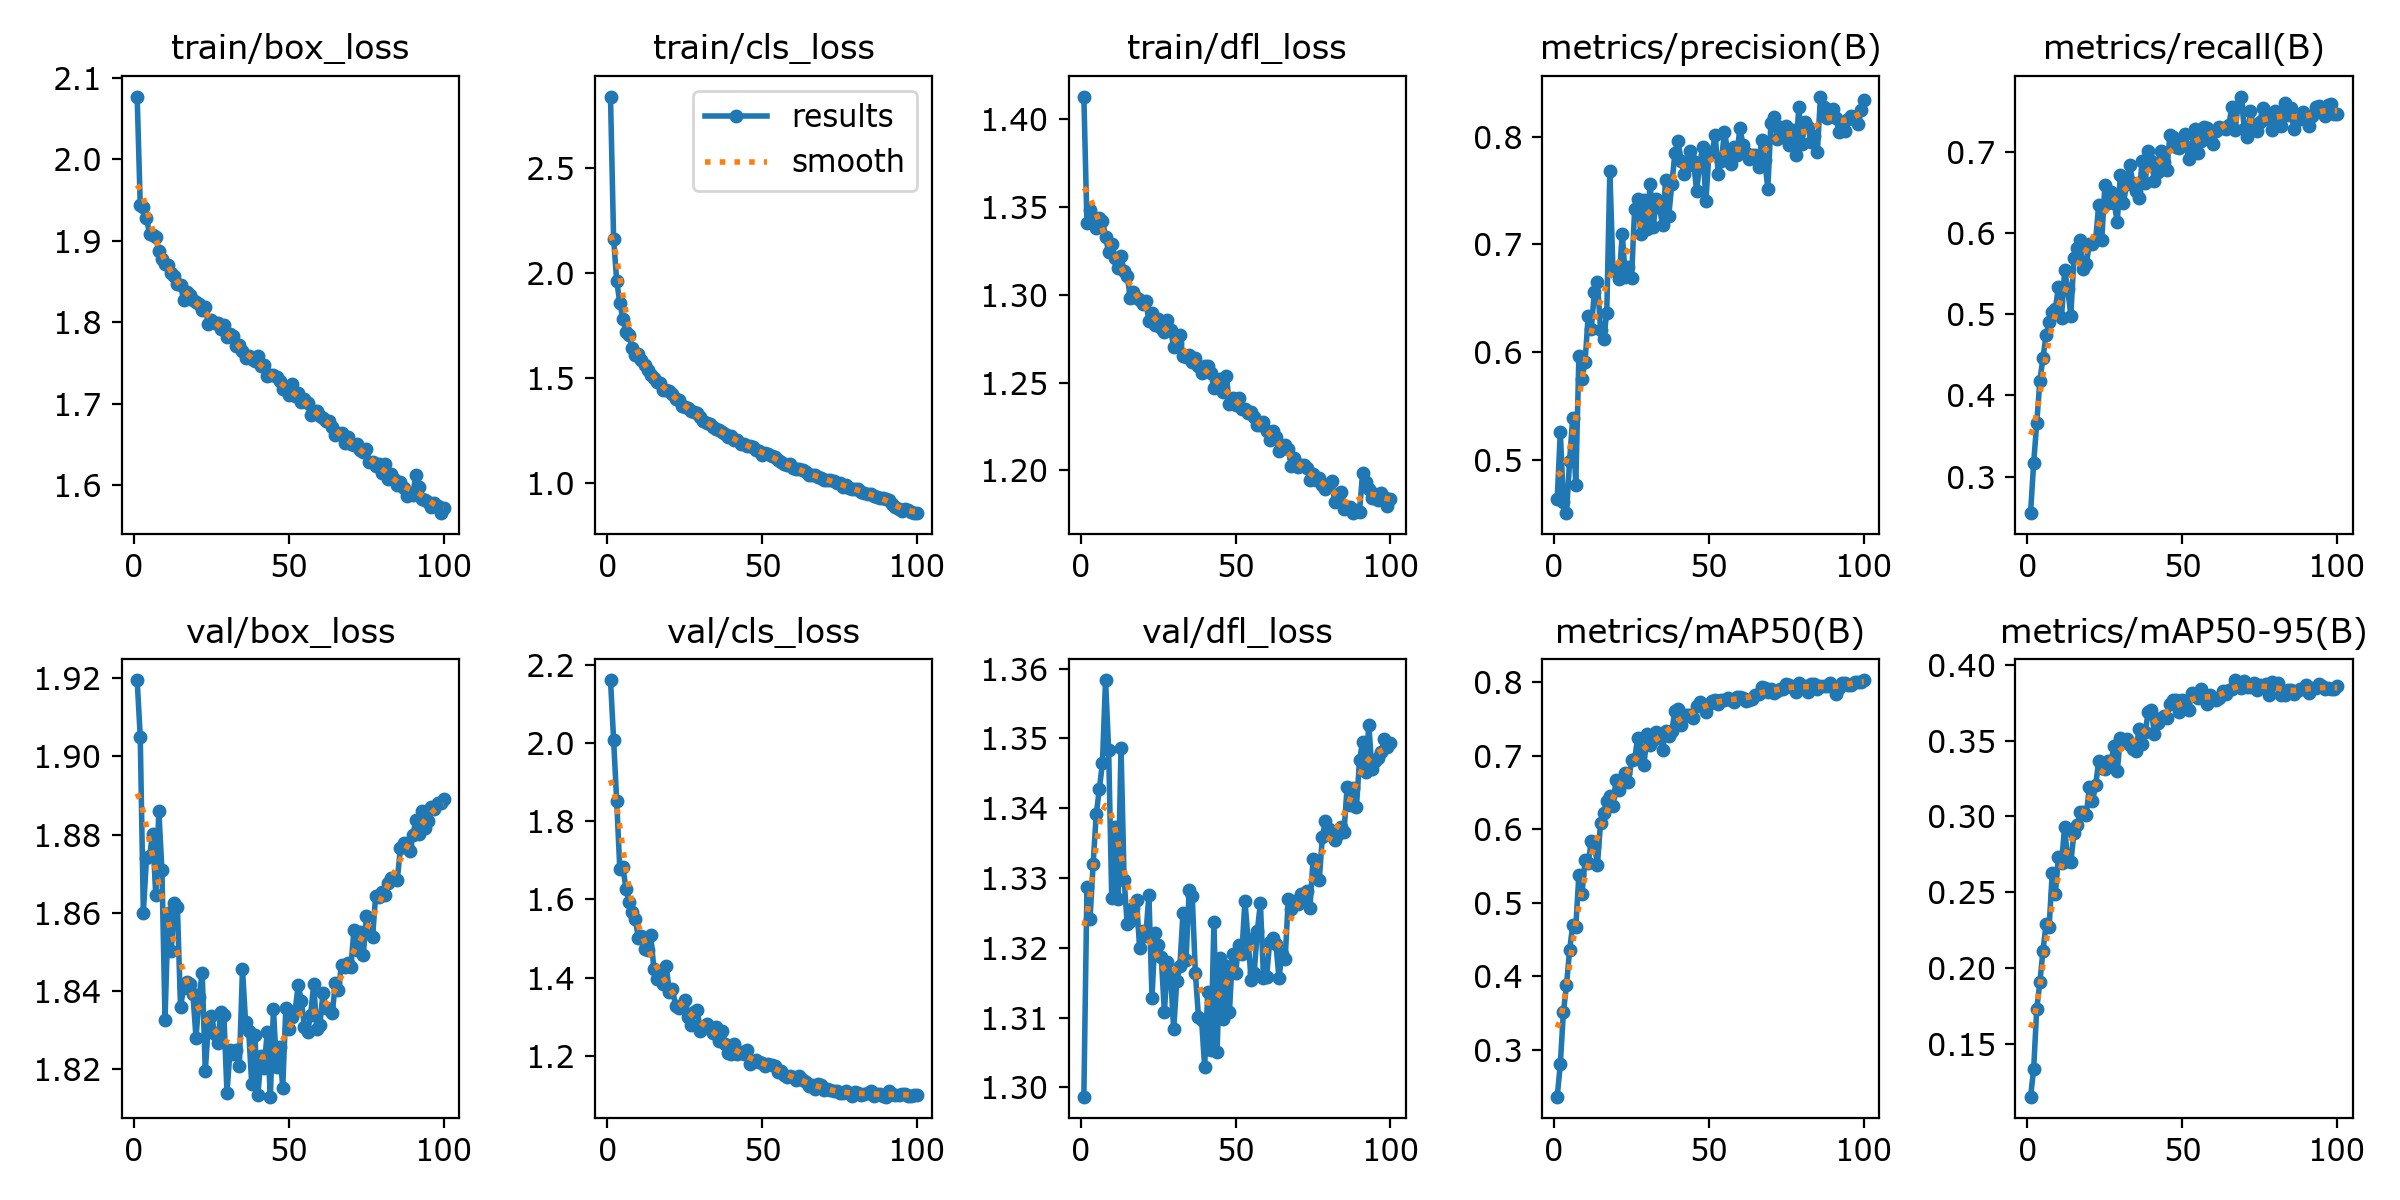

The file beside this chart, header and first rows:
epoch, time, train/box_loss, train/cls_loss, train/dfl_loss, metrics/precision(B), metrics/recall(B), metrics/mAP50(B), metrics/mAP50-95(B), val/box_loss, val/cls_loss, val/dfl_loss, lr/pg0, lr/pg1, lr/pg2
1, 336.7, 2.077, 2.843, 1.413, 0.4632, 0.2548, 0.2364, 0.1149, 1.92, 2.161, 1.299, 0.0002772, 0.0002772, 0.0002772
2, 661.5, 1.944, 2.165, 1.341, 0.5258, 0.3166, 0.2802, 0.133, 1.905, 2.009, 1.329, 0.0005493, 0.0005493, 0.0005493
3, 978.8, 1.942, 1.965, 1.348, 0.4606, 0.3659, 0.3516, 0.173, 1.86, 1.851, 1.324, 0.000816, 0.000816, 0.000816
4, 1299, 1.928, 1.86, 1.344, 0.4502, 0.4178, 0.388, 0.1903, 1.874, 1.679, 1.332, 0.0008083, 0.0008083, 0.0008083
5, 1614, 1.908, 1.785, 1.338, 0.4991, 0.446, 0.4354, 0.211, 1.875, 1.683, 1.339, 0.0008, 0.0008, 0.0008
6, 1923, 1.907, 1.721, 1.344, 0.5385, 0.4739, 0.4694, 0.2288, 1.88, 1.626, 1.343, 0.0007918, 0.0007918, 0.0007918
7, 2233, 1.905, 1.709, 1.342, 0.4762, 0.4908, 0.4668, 0.2271, 1.865, 1.594, 1.346, 0.0007835, 0.0007835, 0.0007835
8, 2554, 1.887, 1.645, 1.333, 0.5964, 0.503, 0.5382, 0.2626, 1.886, 1.568, 1.358, 0.0007753, 0.0007753, 0.0007753
9, 2868, 1.878, 1.611, 1.324, 0.5749, 0.5063, 0.5121, 0.2484, 1.871, 1.549, 1.348, 0.000767, 0.000767, 0.000767
10, 3177, 1.871, 1.617, 1.329, 0.5909, 0.534, 0.5586, 0.2735, 1.833, 1.502, 1.327, 0.0007588, 0.0007588, 0.0007588
11, 3514, 1.87, 1.589, 1.321, 0.6334, 0.496, 0.5537, 0.2689, 1.86, 1.507, 1.337, 0.0007505, 0.0007505, 0.0007505
12, 3850, 1.86, 1.562, 1.315, 0.6215, 0.5544, 0.5835, 0.293, 1.85, 1.474, 1.327, 0.0007423, 0.0007423, 0.0007423
13, 4186, 1.856, 1.54, 1.322, 0.6555, 0.5316, 0.5777, 0.2706, 1.863, 1.47, 1.349, 0.000734, 0.000734, 0.000734
14, 4524, 1.847, 1.517, 1.313, 0.6648, 0.4984, 0.552, 0.2697, 1.861, 1.509, 1.33, 0.0007258, 0.0007258, 0.0007258
15, 4883, 1.846, 1.502, 1.311, 0.6209, 0.569, 0.6089, 0.2887, 1.836, 1.422, 1.323, 0.0007175, 0.0007175, 0.0007175
16, 5232, 1.827, 1.484, 1.298, 0.6118, 0.5812, 0.6227, 0.2941, 1.841, 1.396, 1.324, 0.0007093, 0.0007093, 0.0007093
17, 5591, 1.837, 1.478, 1.302, 0.6367, 0.592, 0.6381, 0.3026, 1.842, 1.401, 1.326, 0.0007011, 0.0007011, 0.0007011
18, 5929, 1.833, 1.443, 1.298, 0.7684, 0.5564, 0.6447, 0.3029, 1.842, 1.385, 1.327, 0.0006928, 0.0006928, 0.0006928
19, 6268, 1.827, 1.444, 1.297, 0.6767, 0.5619, 0.6317, 0.3011, 1.839, 1.429, 1.32, 0.0006846, 0.0006846, 0.0006846
20, 6607, 1.825, 1.439, 1.295, 0.675, 0.5872, 0.6675, 0.3194, 1.828, 1.363, 1.322, 0.0006763, 0.0006763, 0.0006763
21, 6945, 1.822, 1.428, 1.297, 0.6682, 0.5865, 0.653, 0.3099, 1.838, 1.372, 1.322, 0.0006681, 0.0006681, 0.0006681
22, 7280, 1.815, 1.401, 1.285, 0.7101, 0.5915, 0.6653, 0.3204, 1.845, 1.328, 1.328, 0.0006598, 0.0006598, 0.0006598
23, 7620, 1.819, 1.396, 1.29, 0.67, 0.6345, 0.676, 0.3363, 1.819, 1.321, 1.313, 0.0006516, 0.0006516, 0.0006516
24, 7966, 1.798, 1.371, 1.283, 0.6786, 0.5919, 0.664, 0.3319, 1.832, 1.329, 1.322, 0.0006433, 0.0006433, 0.0006433
25, 8304, 1.803, 1.365, 1.286, 0.6687, 0.6594, 0.6934, 0.3314, 1.834, 1.342, 1.32, 0.0006351, 0.0006351, 0.0006351
26, 8641, 1.799, 1.357, 1.281, 0.733, 0.6376, 0.6954, 0.3364, 1.829, 1.3, 1.319, 0.0006268, 0.0006268, 0.0006268
27, 11791, 1.799, 1.343, 1.279, 0.7422, 0.6512, 0.7244, 0.3363, 1.827, 1.28, 1.311, 0.0006186, 0.0006186, 0.0006186
28, 12165, 1.792, 1.338, 1.286, 0.7097, 0.6371, 0.7075, 0.3467, 1.835, 1.312, 1.318, 0.0006103, 0.0006103, 0.0006103
29, 12495, 1.797, 1.334, 1.28, 0.7409, 0.6139, 0.6873, 0.3299, 1.834, 1.318, 1.316, 0.0006021, 0.0006021, 0.0006021
30, 12847, 1.782, 1.314, 1.27, 0.7145, 0.6717, 0.7288, 0.3519, 1.814, 1.264, 1.308, 0.0005938, 0.0005938, 0.0005938
31, 13176, 1.785, 1.296, 1.273, 0.7563, 0.6374, 0.714, 0.3503, 1.825, 1.273, 1.315, 0.0005856, 0.0005856, 0.0005856
32, 13492, 1.783, 1.285, 1.277, 0.716, 0.6603, 0.7207, 0.3509, 1.824, 1.28, 1.317, 0.0005774, 0.0005774, 0.0005774
33, 13807, 1.77, 1.281, 1.265, 0.7418, 0.6846, 0.7323, 0.347, 1.825, 1.269, 1.325, 0.0005691, 0.0005691, 0.0005691
34, 14130, 1.772, 1.268, 1.265, 0.7348, 0.6623, 0.7291, 0.3447, 1.821, 1.258, 1.318, 0.0005609, 0.0005609, 0.0005609
35, 14482, 1.765, 1.257, 1.265, 0.7184, 0.6518, 0.7082, 0.3429, 1.846, 1.273, 1.328, 0.0005526, 0.0005526, 0.0005526
36, 14831, 1.756, 1.253, 1.262, 0.7601, 0.643, 0.733, 0.3574, 1.832, 1.237, 1.327, 0.0005444, 0.0005444, 0.0005444
37, 15174, 1.758, 1.243, 1.264, 0.7263, 0.6888, 0.7268, 0.3474, 1.83, 1.263, 1.316, 0.0005361, 0.0005361, 0.0005361
38, 15507, 1.755, 1.236, 1.26, 0.7557, 0.6616, 0.7336, 0.3554, 1.816, 1.23, 1.31, 0.0005279, 0.0005279, 0.0005279
39, 15840, 1.752, 1.22, 1.256, 0.7846, 0.7013, 0.7605, 0.3689, 1.829, 1.206, 1.31, 0.0005196, 0.0005196, 0.0005196
40, 16171, 1.758, 1.228, 1.259, 0.7964, 0.6894, 0.7627, 0.37, 1.813, 1.205, 1.303, 0.0005114, 0.0005114, 0.0005114
41, 16503, 1.746, 1.208, 1.26, 0.7773, 0.6647, 0.7422, 0.3542, 1.823, 1.23, 1.314, 0.0005031, 0.0005031, 0.0005031
42, 16834, 1.748, 1.209, 1.256, 0.7651, 0.6752, 0.7556, 0.3618, 1.82, 1.206, 1.305, 0.0004949, 0.0004949, 0.0004949
43, 17170, 1.734, 1.189, 1.247, 0.7726, 0.7012, 0.7547, 0.3649, 1.829, 1.21, 1.324, 0.0004866, 0.0004866, 0.0004866
44, 17506, 1.735, 1.186, 1.249, 0.7869, 0.6884, 0.7547, 0.3663, 1.813, 1.205, 1.305, 0.0004784, 0.0004784, 0.0004784
45, 17845, 1.736, 1.178, 1.252, 0.778, 0.6777, 0.7514, 0.3647, 1.835, 1.215, 1.318, 0.0004701, 0.0004701, 0.0004701
46, 18186, 1.733, 1.177, 1.244, 0.7495, 0.7209, 0.7671, 0.3741, 1.82, 1.179, 1.31, 0.0004619, 0.0004619, 0.0004619
47, 18501, 1.728, 1.171, 1.254, 0.7743, 0.7189, 0.7724, 0.377, 1.826, 1.185, 1.317, 0.0004537, 0.0004537, 0.0004537
48, 18815, 1.718, 1.161, 1.238, 0.7909, 0.7065, 0.7676, 0.3766, 1.815, 1.189, 1.311, 0.0004454, 0.0004454, 0.0004454
49, 19130, 1.718, 1.156, 1.241, 0.74, 0.7053, 0.7591, 0.3691, 1.836, 1.185, 1.319, 0.0004372, 0.0004372, 0.0004372
50, 19463, 1.711, 1.134, 1.237, 0.7849, 0.7084, 0.7705, 0.3768, 1.83, 1.181, 1.316, 0.0004289, 0.0004289, 0.0004289
51, 19796, 1.724, 1.143, 1.241, 0.7855, 0.7226, 0.7744, 0.3742, 1.833, 1.174, 1.32, 0.0004207, 0.0004207, 0.0004207
52, 20130, 1.71, 1.141, 1.235, 0.8012, 0.6916, 0.7755, 0.3704, 1.835, 1.18, 1.319, 0.0004124, 0.0004124, 0.0004124
53, 652, 1.714, 1.129, 1.235, 0.7658, 0.706, 0.7706, 0.3816, 1.842, 1.177, 1.327, 0.0004042, 0.0004042, 0.0004042
54, 1315, 1.703, 1.124, 1.233, 0.7775, 0.7289, 0.7754, 0.38, 1.837, 1.175, 1.321, 0.0003959, 0.0003959, 0.0003959
55, 1928, 1.706, 1.109, 1.233, 0.8043, 0.6986, 0.7756, 0.3779, 1.831, 1.157, 1.315, 0.0003877, 0.0003877, 0.0003877
56, 2540, 1.7, 1.103, 1.23, 0.7878, 0.7141, 0.7784, 0.384, 1.83, 1.162, 1.316, 0.0003794, 0.0003794, 0.0003794
57, 3216, 1.686, 1.091, 1.226, 0.7746, 0.7308, 0.7754, 0.3788, 1.834, 1.152, 1.322, 0.0003712, 0.0003712, 0.0003712
58, 3869, 1.691, 1.086, 1.226, 0.7905, 0.7292, 0.7728, 0.3744, 1.842, 1.147, 1.326, 0.0003629, 0.0003629, 0.0003629
59, 4505, 1.692, 1.091, 1.228, 0.7831, 0.723, 0.7793, 0.3802, 1.83, 1.149, 1.316, 0.0003547, 0.0003547, 0.0003547
60, 5126, 1.685, 1.071, 1.223, 0.8085, 0.7098, 0.7801, 0.3782, 1.831, 1.147, 1.316, 0.0003464, 0.0003464, 0.0003464
... 40 more rows
